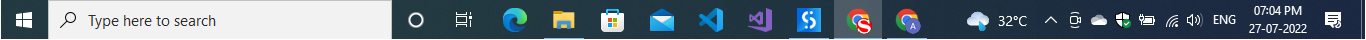
Workflow: Main

Step 1: Use Application: explorer.exe on the element (explorer.exe)
